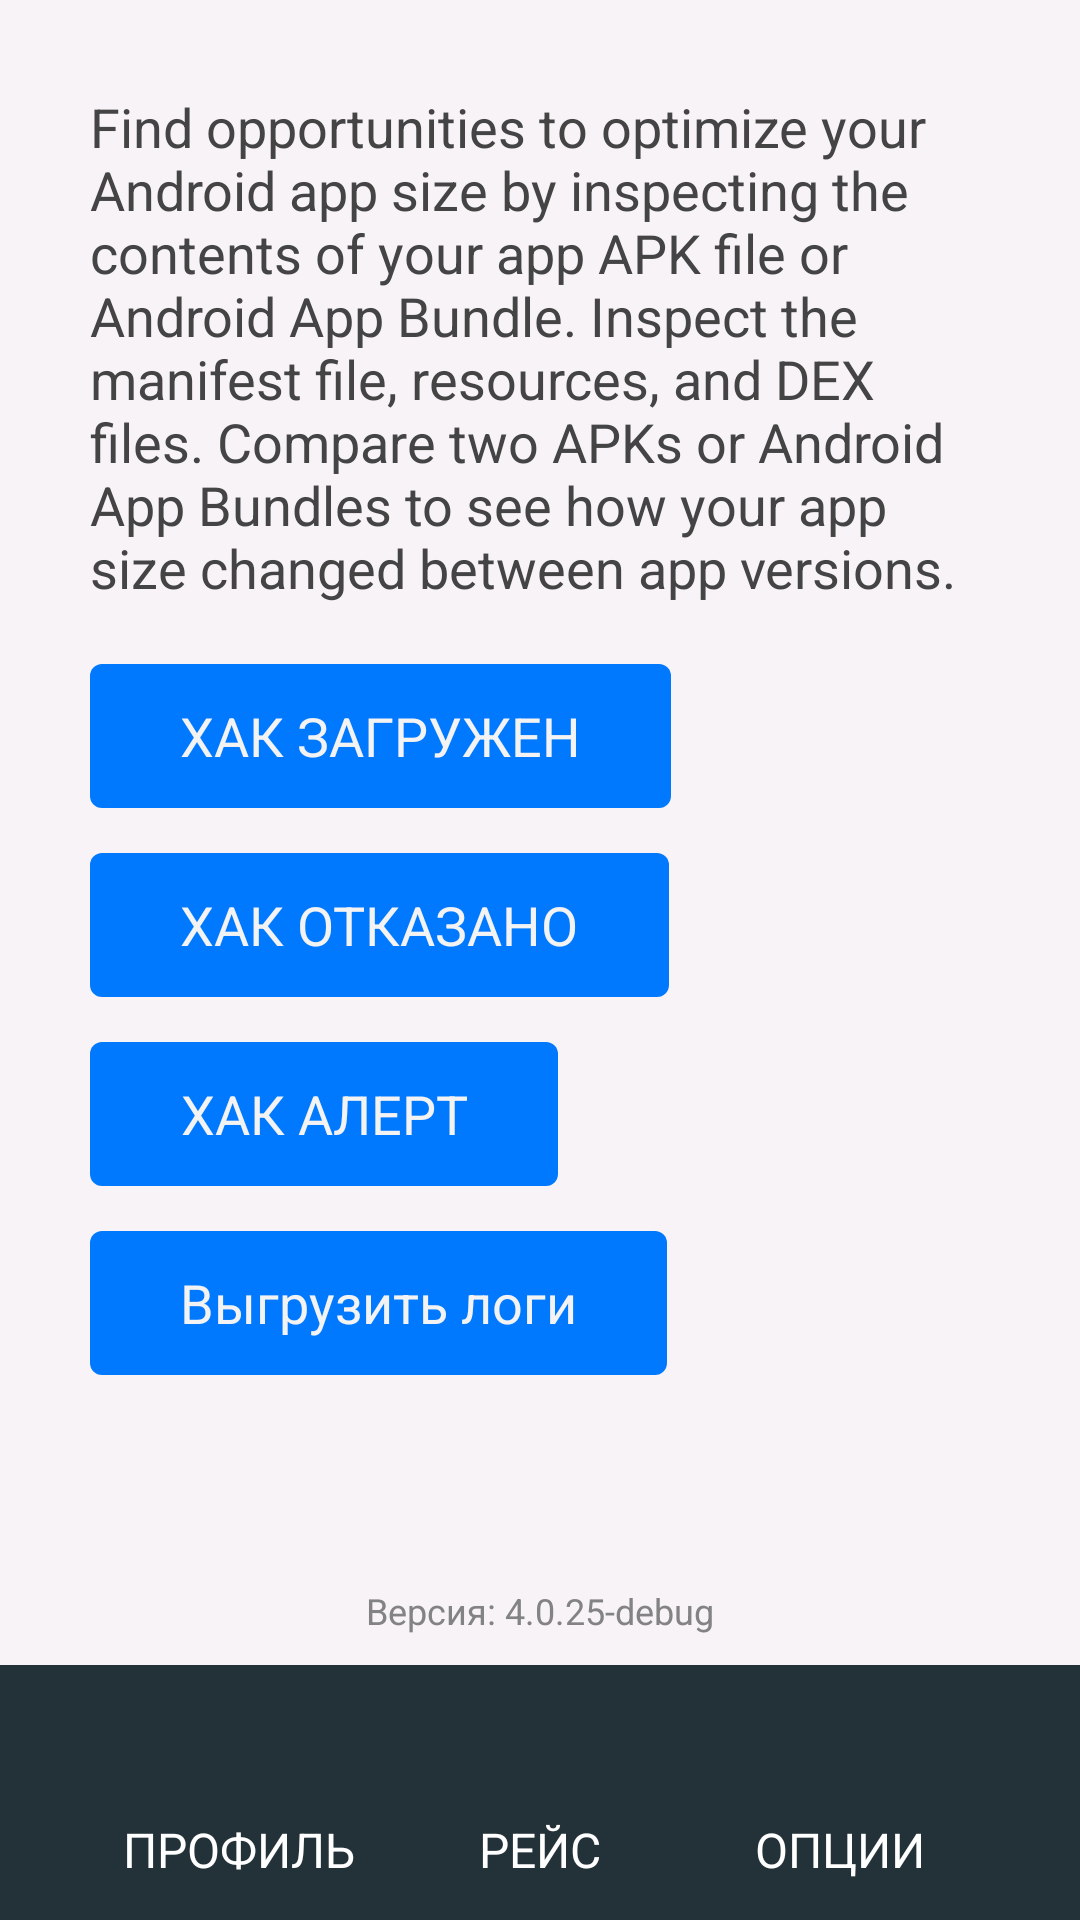

Layout XML and referenced resources for this Android screen:
<!-- AndroidManifest.xml: application theme android:Theme.Holo.NoActionBar.Fullscreen -->
<!-- res/layout/driver_settings_page.xml -->
<?xml version="1.0" encoding="utf-8"?>
<RelativeLayout
    xmlns:android="http://schemas.android.com/apk/res/android"
    android:layout_width="match_parent"
    android:layout_height="match_parent">
    <LinearLayout
        android:layout_width="match_parent"
        android:layout_height="match_parent"
        android:background="@color/red_silver"
        android:orientation="vertical"
        android:padding="30dp">
        <TextView
            android:id="@+id/settings_debug_text"
            android:layout_width="wrap_content"
            android:layout_height="wrap_content"
            android:text="@string/random_big_text"
            android:textSize="18dp"
            android:layout_marginBottom="5dp"
            android:textColor="@color/text_gray"
            />
        <Button
            android:id="@+id/set_current_trip_to_loaded"
            android:layout_width="wrap_content"
            android:background="@drawable/button_background"
            android:text="@string/set_current_trip_to_loaded"
            android:paddingHorizontal="30dp"
            android:layout_marginTop="15dp"
            android:layout_height="wrap_content"/>
        <Button
            android:id="@+id/set_current_trip_to_discarded"
            android:layout_width="wrap_content"
            android:background="@drawable/button_background"
            android:text="@string/set_current_trip_to_discarded"
            android:paddingHorizontal="30dp"
            android:layout_marginTop="15dp"
            android:layout_height="wrap_content"/>
        <Button
            android:id="@+id/show_sample_alert"
            android:layout_width="wrap_content"
            android:background="@drawable/button_background"
            android:text="@string/sample_alert"
            android:paddingHorizontal="30dp"
            android:layout_marginTop="15dp"
            android:layout_height="wrap_content"/>
        <Button
            android:id="@+id/upload_logs"
            android:layout_width="wrap_content"
            android:background="@drawable/button_background"
            android:text="@string/upload_logs"
            android:paddingHorizontal="30dp"
            android:layout_marginTop="15dp"
            android:layout_height="wrap_content"/>
    </LinearLayout>
    <RelativeLayout
        android:layout_width="match_parent"
        android:layout_height="match_parent">
        <include layout="@layout/driver_bottom"/>
    </RelativeLayout>
</RelativeLayout>
<!-- res/layout/driver_bottom.xml (included above) -->
<?xml version="1.0" encoding="utf-8"?>
<LinearLayout xmlns:android="http://schemas.android.com/apk/res/android"
    android:layout_width="match_parent"
    android:layout_height="wrap_content"
    xmlns:app="http://schemas.android.com/apk/res-auto"
    android:gravity="center"
    android:layout_alignParentBottom="true"
    android:orientation="vertical">
    <include layout="@layout/app_version"/>
    <LinearLayout
        android:layout_width="match_parent"
        android:layout_height="85dp"
        android:background="@color/bottom_menu_background"
        android:gravity="center_horizontal"
        android:orientation="horizontal">
        <LinearLayout
            android:id="@+id/profile_button"
            android:layout_width="110dp"
            android:layout_height="match_parent"
            android:gravity="center"
            android:orientation="vertical">
            <ImageView
                android:id="@+id/profile_ico"
                android:layout_width="35dp"
                android:layout_height="35dp"
                app:srcCompat="@drawable/profile" />
            <TextView
                android:id="@+id/profile_text"
                android:layout_width="wrap_content"
                android:layout_height="wrap_content"
                android:text="ПРОФИЛЬ"
                android:layout_marginTop="3dp"
                android:textSize="16dp"
                android:textColor="@color/white"
                />
        </LinearLayout>
        <LinearLayout
            android:id="@+id/trip_button"
            android:layout_width="90dp"
            android:layout_height="match_parent"
            android:gravity="center"
            android:orientation="vertical">
            <ImageView
                android:id="@+id/trip_ico"
                android:layout_width="35dp"
                android:layout_height="35dp"
                app:srcCompat="@drawable/trip" />
            <TextView
                android:id="@+id/trip_text"
                android:layout_width="wrap_content"
                android:layout_height="wrap_content"
                android:text="РЕЙС"
                android:layout_marginTop="3dp"
                android:textSize="16dp"
                android:textColor="@color/white"
                />
        </LinearLayout>
        <LinearLayout
            android:id="@+id/settings_button"
            android:layout_width="110dp"
            android:layout_height="match_parent"
            android:gravity="center"
            android:orientation="vertical">
            <ImageView
                android:id="@+id/settings_ico"
                android:layout_width="35dp"
                android:layout_height="35dp"
                app:srcCompat="@drawable/settings_icon" />
            <TextView
                android:id="@+id/settings_text"
                android:layout_width="wrap_content"
                android:layout_height="wrap_content"
                android:text="ОПЦИИ"
                android:layout_marginTop="3dp"
                android:textSize="16dp"
                android:textColor="@color/white"
                />
        </LinearLayout>
    </LinearLayout>
</LinearLayout>
<!-- res/layout/app_version.xml (included above) -->
<?xml version="1.0" encoding="utf-8"?>
<LinearLayout
    xmlns:android="http://schemas.android.com/apk/res/android"
    android:layout_width="match_parent"
    android:layout_height="wrap_content"
    android:gravity="center_horizontal"
    android:orientation="vertical"
    android:layout_alignParentBottom="true"
    android:layout_centerHorizontal="true"
    >
    <TextView
        android:id="@+id/error_field_app_version"
        android:layout_width="300dp"
        android:layout_height="wrap_content"
        android:layout_marginTop="5dp"
        android:textAlignment="center"
        android:textColor="@color/text_red"
        android:textSize="16dp"/>
    <TextView
        android:id="@+id/app_version_text"
        android:layout_width="wrap_content"
        android:layout_height="wrap_content"
        android:text="Версия: 4.0.25-debug"
        android:textColor="@color/text_light_gray"
        android:layout_marginBottom="10dp"
        android:textSize="12dp"
        />
</LinearLayout>
<!-- resources referenced by this layout -->
<resources>
  <color name="bottom_menu_background">#233239</color>
  <color name="red_silver">#FFf7f3f7</color>
  <color name="text_gray">#444444</color>
  <color name="text_light_gray">#838383</color>
  <color name="text_red">#862433</color>
  <color name="white">#FFFFFFFF</color>
  <!-- drawable button_background (drawable) -->
  <?xml version="1.0" encoding="utf-8"?>
  <selector xmlns:android="http://schemas.android.com/apk/res/android">
      <item android:state_pressed="true">
          <shape android:shape="rectangle">
              <corners android:radius="4dp"/>
              <solid android:color="@color/button_background_press"/>
          </shape>
      </item>
      <item android:state_focused="true">
          <shape android:shape="rectangle">
              <corners android:radius="4dp"/>
              <solid android:color="@color/button_background"/>
          </shape>
      </item>
      <item>
          <shape android:shape="rectangle">
              <corners android:radius="4dp"/>
              <solid android:color="@color/button_background"/>
          </shape>
      </item>
  </selector>
  <string name="random_big_text">Find opportunities to optimize your Android app size by inspecting the contents of your app APK file or Android App Bundle. Inspect the manifest file, resources, and DEX files. Compare two APKs or Android App Bundles to see how your app size changed between app versions.</string>
  <string name="sample_alert">ХАК АЛЕРТ</string>
  <string name="set_current_trip_to_discarded">ХАК ОТКАЗАНО</string>
  <string name="set_current_trip_to_loaded">ХАК ЗАГРУЖЕН</string>
  <string name="upload_logs">Выгрузить логи</string>
  <color name="button_background_press">#FF4aa2ff</color>
  <color name="button_background">#FF0079ff</color>
</resources>
